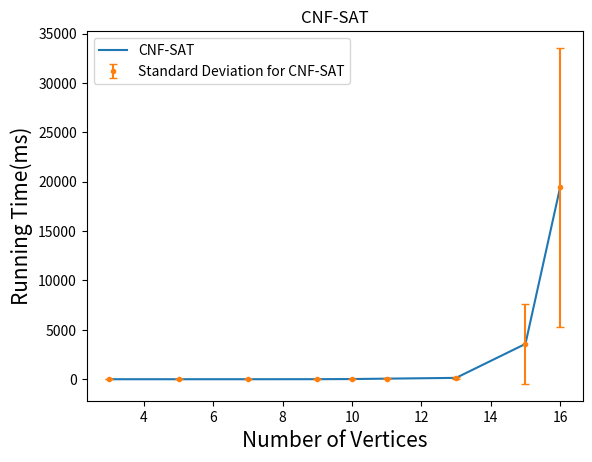

Source code (Python):
import matplotlib.pyplot as graph_plot

fig, graph_figure = graph_plot.subplots()
vertice = [3,5,7,9,10,11,13,15,16]
meanArray = [0.05058,0.22464,0.93212,5.9746,19.7255,59.91784,138.2908,3576.752,19424.340]
stdArray = [0.0297439,0.09720306,0.5846233333,4.491786667,33.25792,58.96404,137.432,4050.846667,14117.94667]


graph_plot.title("CNF-SAT")
graph_plot.xlabel("Number of Vertices", fontsize = "15")
graph_plot.ylabel("Running Time(ms)", fontsize = "15")

graph_plot.plot(vertice,meanArray, label = "CNF-SAT")
graph_figure.errorbar(vertice,meanArray, stdArray, fmt = 'o',marker='.',capsize = 3, label = "Standard Deviation for CNF-SAT")

graph_plot.legend(loc='upper left')
graph_plot.show()